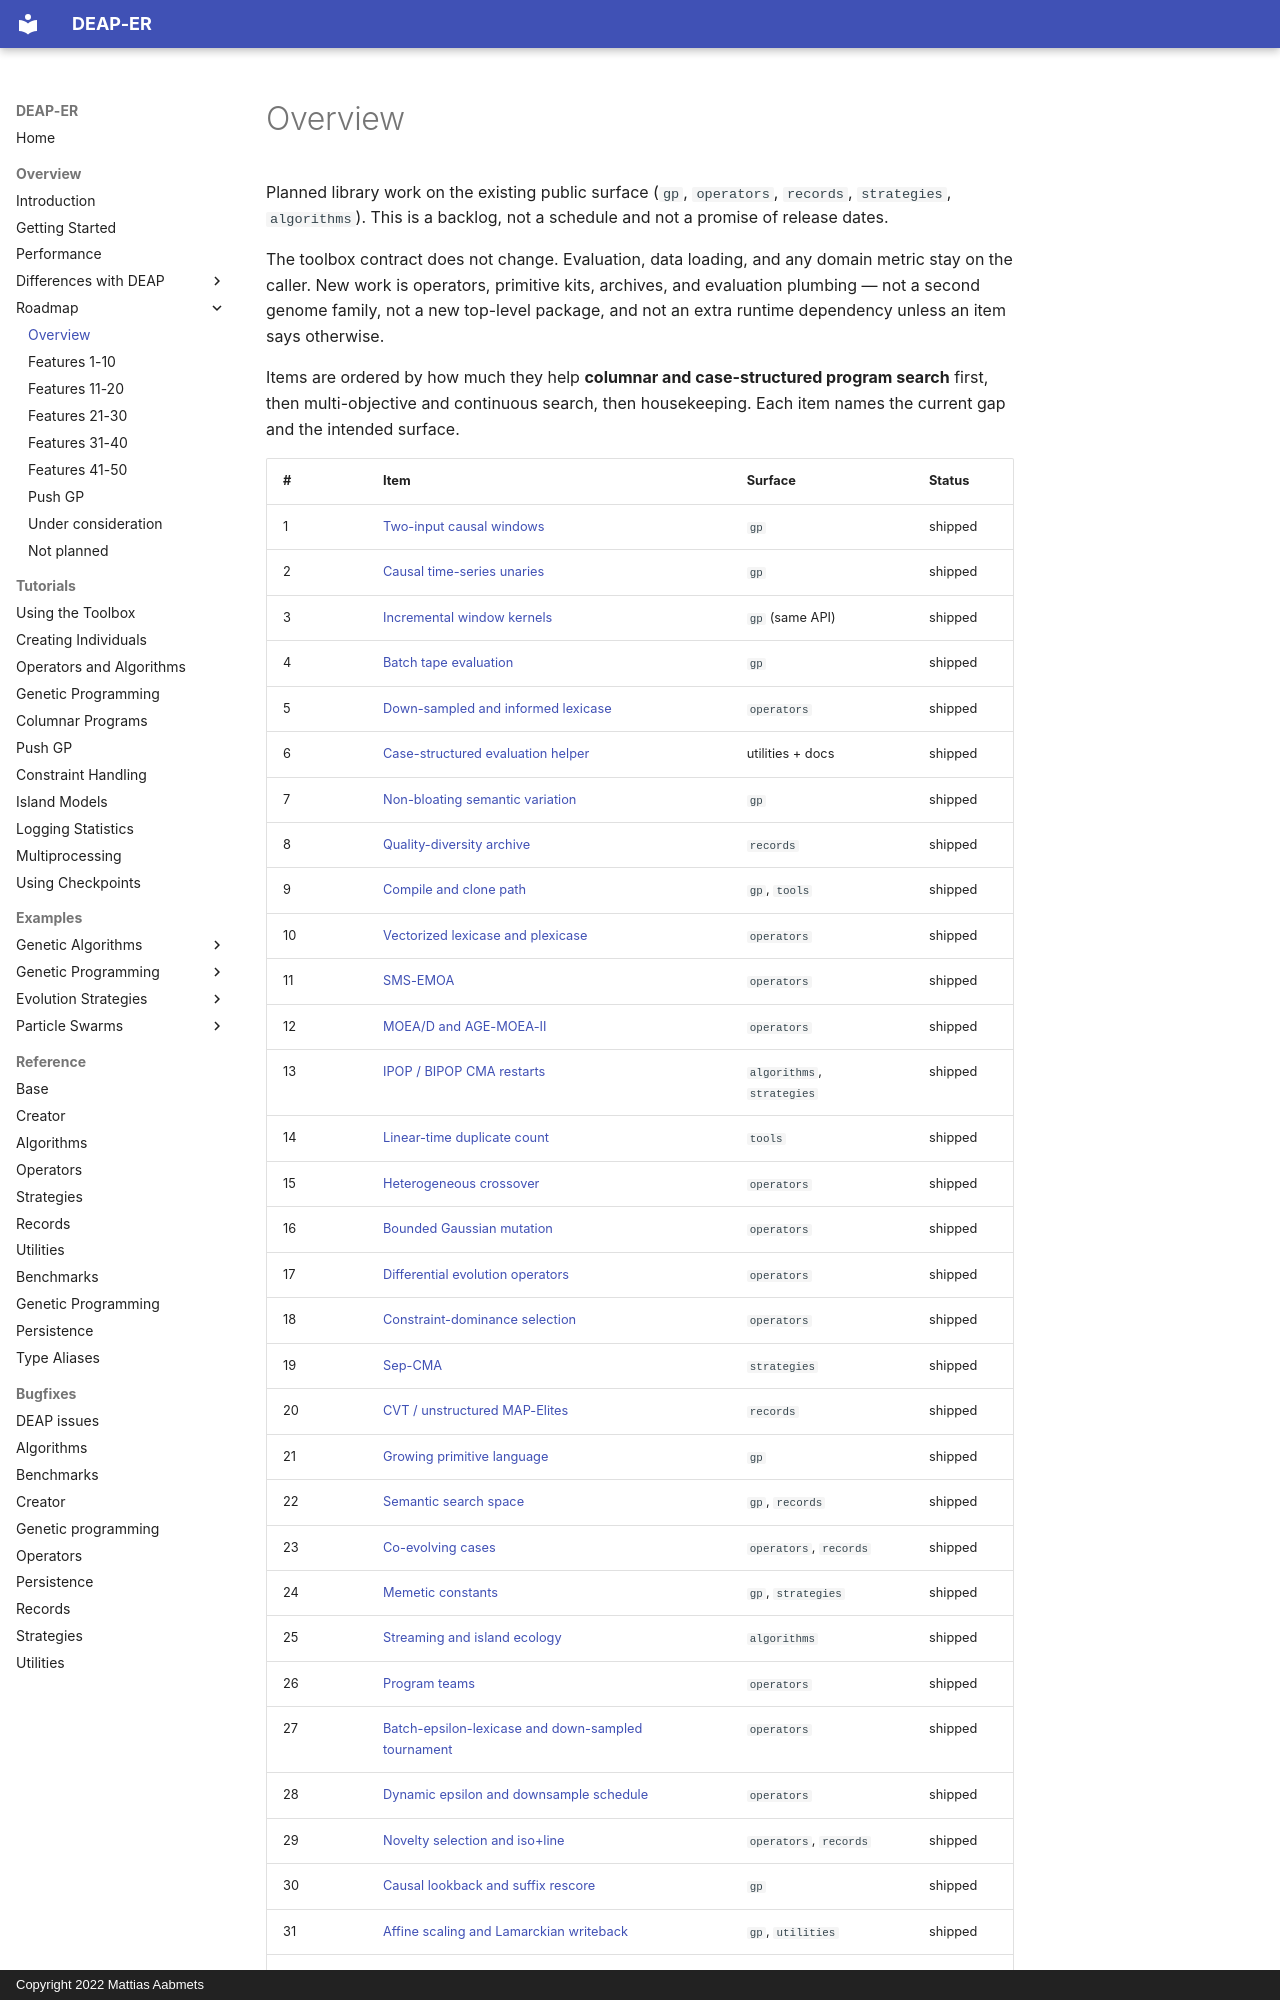

repository: aabmets/deap-er · page: overview/roadmap/index.html · generator: mkdocs · copyright: Copyright 2022 Mattias Aabmets

# Overview

Planned library work on the existing public surface
(`gp`, `operators`, `records`, `strategies`, `algorithms`). This is
a backlog, not a schedule and not a promise of release dates.

The toolbox contract does not change. Evaluation, data loading, and
any domain metric stay on the caller. New work is operators, primitive
kits, archives, and evaluation plumbing — not a second genome family,
not a new top-level package, and not an extra runtime dependency
unless an item says otherwise.

Items are ordered by how much they help **columnar and case-structured
program search** first, then multi-objective and continuous search,
then housekeeping. Each item names the current gap and the intended
surface.
